Run: headless pygame with SDL's dummy video driver; simulated clock (each Clock.tick advances the game by its frame time, no real sleeping); random seed 0; keys injected as events and as key.get_pressed() state; no mouse input.
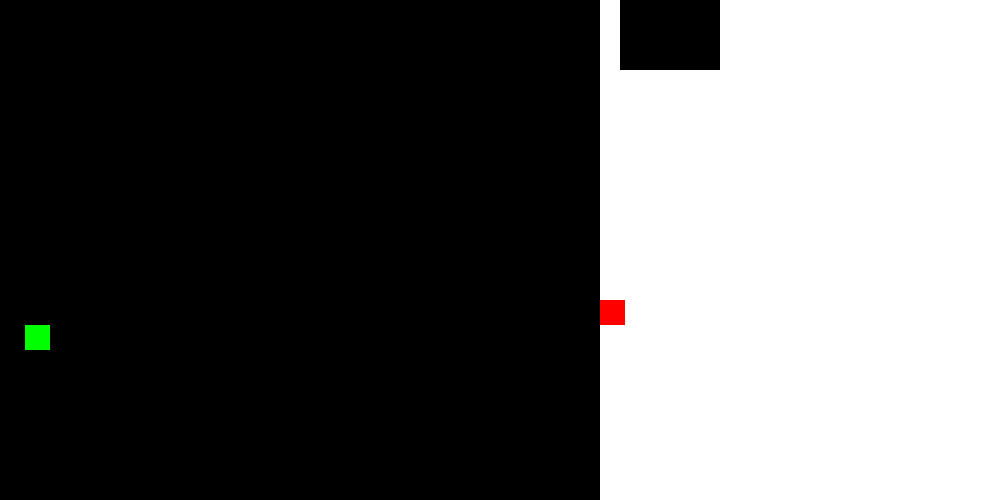
Frame 1 of 4 · flips 1–60 · no input
Frame 2 of 4 · flips 61–180 · tapped SPACE, RETURN · held RIGHT (→), D · screen unchanged from frame 1, image omitted
Frame 3 of 4 · flips 181–300 · held DOWN (↓), S · screen unchanged from frame 2, image omitted
Frame 4 of 4 · flips 301–420 · held LEFT (←), A, UP (↑), W · screen unchanged from frame 3, image omitted

The pygame program that drew these frames:

import pygame
import random

pygame.init()

WIDTH, HEIGHT = 600, 500
screen = pygame.display.set_mode((WIDTH + 400, HEIGHT))
pygame.display.set_caption("Mê cung ngẫu nhiên")

BLACK = (0, 0, 0)
WHITE = (255, 255, 255)
RED = (255, 0, 0)
GREEN = (0, 255, 0)

CELL_SIZE = 25
GRID_WIDTH = WIDTH // CELL_SIZE
GRID_HEIGHT = HEIGHT // CELL_SIZE

def create_random_maze():
    maze = [[1] * GRID_WIDTH for _ in range(GRID_HEIGHT)]

    def is_valid(cell):
        row, col = cell
        return 0 <= row < GRID_HEIGHT and 0 <= col < GRID_WIDTH

    def recursive_backtracking(row, col):
        directions = [(0, -2), (0, 2), (-2, 0), (2, 0)]
        random.shuffle(directions)

        for dr, dc in directions:
            r, c = row + dr, col + dc
            if is_valid((r, c)) and maze[r][c] == 1:
                maze[r][c] = 0
                maze[row + dr // 2][col + dc // 2] = 0
                recursive_backtracking(r, c)

    start_row = random.randint(0, GRID_HEIGHT // 2) * 2
    start_col = random.randint(0, GRID_WIDTH // 2) * 2
    if is_valid((start_row, start_col)):
        maze[start_row][start_col] = 0
        recursive_backtracking(start_row, start_col)

    end_row = random.randint(0, GRID_HEIGHT - 1)
    end_col = random.randint(0, GRID_WIDTH - 1)
    if is_valid((end_row, end_col)):
        maze[end_row][end_col] = 0

    return maze, (start_row, start_col), (end_row, end_col)


maze, start, end = create_random_maze()

current_position = list(start)

def draw_maze(maze, current_position, end):
    for row in range(GRID_HEIGHT):
        for col in range(GRID_WIDTH):
            if maze[row][col] == 1:
                pygame.draw.rect(screen, BLACK, (col * CELL_SIZE, row * CELL_SIZE, CELL_SIZE, CELL_SIZE))
    pygame.draw.rect(screen, RED, (current_position[1] * CELL_SIZE, current_position[0] * CELL_SIZE, CELL_SIZE, CELL_SIZE))
    pygame.draw.rect(screen, GREEN, (end[1] * CELL_SIZE, end[0] * CELL_SIZE, CELL_SIZE, CELL_SIZE))

def draw_border():
    pygame.draw.rect(screen, BLACK, (0, 0, WIDTH, HEIGHT), 1)
    
def draw_button():
    pygame.draw.rect(screen, BLACK, (620, 0, 100, 70))
    font = pygame.font.Font(None, 48)
    text = font.render("Reset", True, (0, 0, 0))
    text_rect = text.get_rect()
    text_rect.center = (100, 535)
    screen.blit(text, text_rect)

game_over = False
running = True
while running:
    for event in pygame.event.get():
        if event.type == pygame.QUIT:
            running = False
        elif event.type == pygame.KEYDOWN:
            new_row, new_col = current_position
            if event.key == pygame.K_LEFT:
                new_col -= 1
            elif event.key == pygame.K_RIGHT:
                new_col += 1
            elif event.key == pygame.K_UP:
                new_row -= 1
            elif event.key == pygame.K_DOWN:
                new_row += 1

            if 0 <= new_row < GRID_HEIGHT and 0 <= new_col < GRID_WIDTH and maze[new_row][new_col] == 0:
                current_position = (new_row, new_col)
            
        if current_position == end:
            game_over = True
            print("Chiến thắng!")
            maze, start, end = create_random_maze()
            current_position = list(start)
            game_over = False
    
    screen.fill(WHITE)
    draw_maze(maze, current_position, end)
    draw_border()
    draw_button()
    pygame.display.flip()
pygame.quit()
